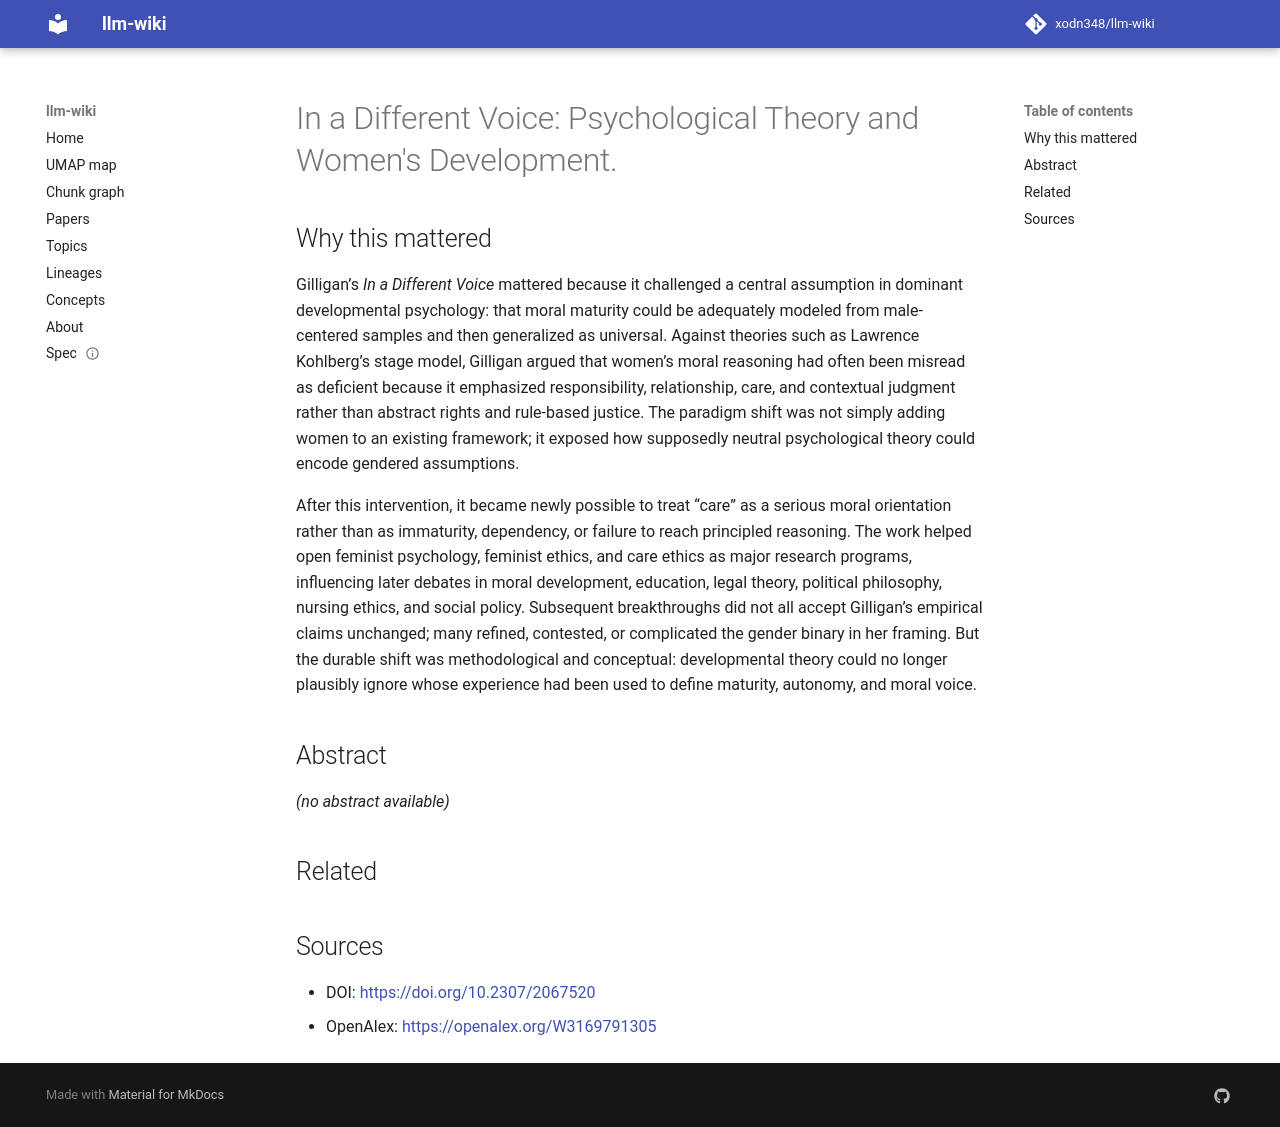

repository: xodn348/llm-wiki · page: paper/10_2307_2067520/index.html · generator: mkdocs

---
title: 'In a Different Voice: Psychological Theory and Women''s Development.'
doi: 10.2307/2067520
openalex_id: https://openalex.org/W3169791305
year: 1983
venue: Contemporary Sociology A Journal of Reviews
authors: Miriam M. Johnson, Carol Gilligan
citations: 11190
fleming_tier: true
concepts:
- Psychology
- Social psychology
---

# In a Different Voice: Psychological Theory and Women's Development.

## Why this mattered

Gilligan’s *In a Different Voice* mattered because it challenged a central assumption in dominant developmental psychology: that moral maturity could be adequately modeled from male-centered samples and then generalized as universal. Against theories such as Lawrence Kohlberg’s stage model, Gilligan argued that women’s moral reasoning had often been misread as deficient because it emphasized responsibility, relationship, care, and contextual judgment rather than abstract rights and rule-based justice. The paradigm shift was not simply adding women to an existing framework; it exposed how supposedly neutral psychological theory could encode gendered assumptions.

After this intervention, it became newly possible to treat “care” as a serious moral orientation rather than as immaturity, dependency, or failure to reach principled reasoning. The work helped open feminist psychology, feminist ethics, and care ethics as major research programs, influencing later debates in moral development, education, legal theory, political philosophy, nursing ethics, and social policy. Subsequent breakthroughs did not all accept Gilligan’s empirical claims unchanged; many refined, contested, or complicated the gender binary in her framing. But the durable shift was methodological and conceptual: developmental theory could no longer plausibly ignore whose experience had been used to define maturity, autonomy, and moral voice.

## Abstract

_(no abstract available)_


## Related



## Sources

- DOI: [https://doi.org/10.2307/2067520](https://doi.org/10.2307/2067520)
- OpenAlex: [https://openalex.org/W3169791305](https://openalex.org/W3169791305)
